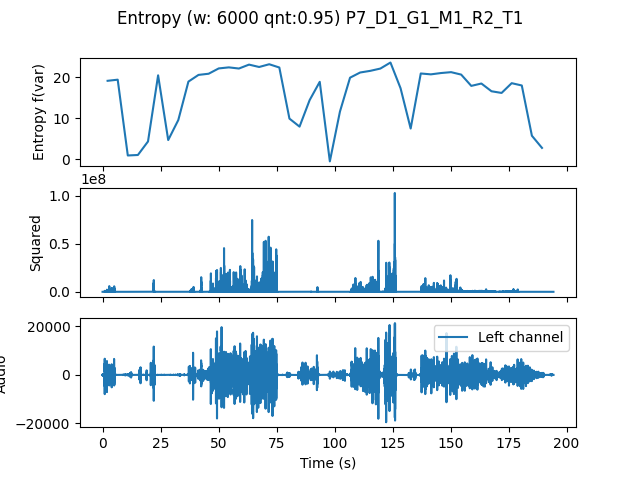

Data behind this chart, as committed beside it:
, t0, var
0.0, 0.0, 19.18
4.354, 4.354, 19.46
8.707, 8.707, 0.9675
13.06, 13.06, 1.088
17.41, 17.41, 4.386
21.77, 21.77, 20.52
26.12, 26.12, 4.732
30.48, 30.48, 9.622
34.83, 34.83, 18.99
39.18, 39.18, 20.62
43.54, 43.54, 20.91
47.89, 47.89, 22.2
52.24, 52.24, 22.46
56.6, 56.6, 22.18
60.95, 60.95, 23.13
65.31, 65.31, 22.55
69.66, 69.66, 23.22
74.01, 74.01, 22.42
78.37, 78.37, 9.96
82.72, 82.72, 8.007
87.07, 87.07, 14.47
91.43, 91.43, 18.93
95.78, 95.78, -0.4691
100.1, 100.1, 11.67
104.5, 104.5, 19.94
108.8, 108.8, 21.21
113.2, 113.2, 21.61
117.6, 117.6, 22.17
121.9, 121.9, 23.64
126.3, 126.3, 17.37
130.6, 130.6, 7.538
135, 135, 20.97
139.3, 139.3, 20.76
143.7, 143.7, 21.08
148, 148, 21.29
152.4, 152.4, 20.7
156.7, 156.7, 17.94
161.1, 161.1, 18.52
165.4, 165.4, 16.63
169.8, 169.8, 16.22
174.1, 174.1, 18.6
178.5, 178.5, 18.04
182.9, 182.9, 5.783
187.2, 187.2, 2.814
